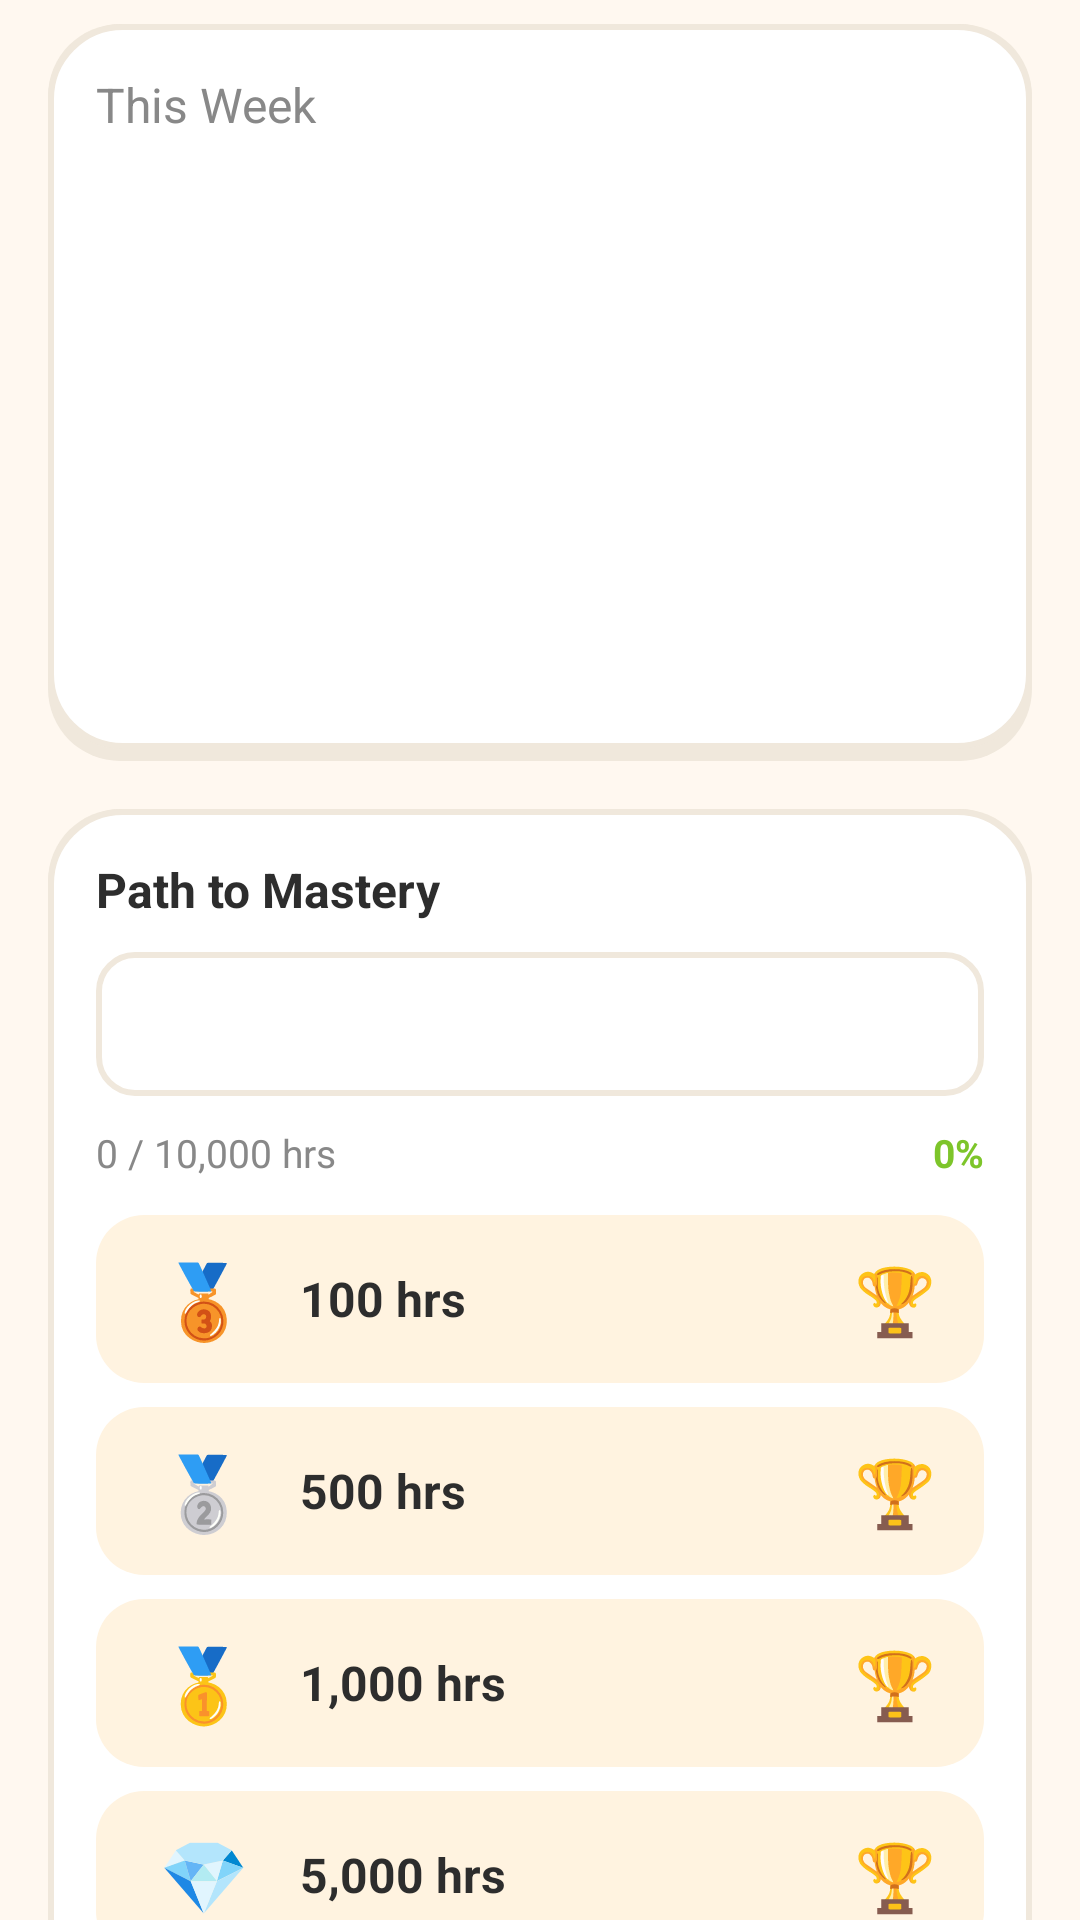

Reconstruct the res/layout file that produces this screen, plus the resources it refers to.
<!-- AndroidManifest.xml: application theme Theme.HobbyMasteryTracker -->
<!-- res/layout/fragment_stats.xml -->
<?xml version="1.0" encoding="utf-8"?>
<ScrollView xmlns:android="http://schemas.android.com/apk/res/android"
    android:layout_width="match_parent"
    android:layout_height="match_parent"
    android:background="@color/background"
    android:scrollbars="none">

    <LinearLayout
        android:layout_width="match_parent"
        android:layout_height="wrap_content"
        android:orientation="vertical"
        android:paddingBottom="80dp">

        
        <LinearLayout
            android:layout_width="match_parent"
            android:layout_height="wrap_content"
            android:layout_marginTop="8dp"
            android:layout_marginHorizontal="16dp"
            android:background="@drawable/duo_card_bg"
            android:orientation="vertical"
            android:padding="16dp">

            <TextView
                android:layout_width="wrap_content"
                android:layout_height="wrap_content"
                android:text="@string/this_week"
                android:textColor="@color/text_secondary"
                android:textSize="16sp" />

            
            <LinearLayout
                android:id="@+id/weeklyBarsContainer"
                android:layout_width="match_parent"
                android:layout_height="180dp"
                android:layout_marginTop="12dp"
                android:orientation="horizontal"
                android:gravity="bottom">

                
            </LinearLayout>

        </LinearLayout>

        
        
        <LinearLayout
            android:layout_width="match_parent"
            android:layout_height="wrap_content"
            android:layout_marginTop="16dp"
            android:layout_marginHorizontal="16dp"
            android:background="@drawable/duo_card_bg"
            android:orientation="vertical"
            android:padding="16dp">

            <TextView
                android:layout_width="wrap_content"
                android:layout_height="wrap_content"
                android:text="@string/path_to_mastery"
                android:textColor="@color/text_primary"
                android:textSize="16sp"
                android:textStyle="bold" />

            
            <Spinner
                android:id="@+id/spinnerHobby"
                android:layout_width="match_parent"
                android:layout_height="48dp"
                android:layout_marginTop="10dp"
                android:background="@drawable/input_bg"
                android:paddingHorizontal="12dp" />

            
            <LinearLayout
                android:layout_width="match_parent"
                android:layout_height="wrap_content"
                android:layout_marginTop="10dp"
                android:orientation="horizontal">
                <TextView
                    android:id="@+id/txtHobbyHours"
                    android:layout_width="0dp"
                    android:layout_height="wrap_content"
                    android:layout_weight="1"
                    android:text="0 / 10,000 hrs"
                    android:textColor="@color/text_secondary"
                    android:textSize="13sp" />
                <TextView
                    android:id="@+id/txtHobbyPercent"
                    android:layout_width="wrap_content"
                    android:layout_height="wrap_content"
                    android:text="0%"
                    android:textColor="@color/duo_green"
                    android:textSize="13sp"
                    android:textStyle="bold" />
            </LinearLayout>

            
            <LinearLayout
                android:layout_width="match_parent"
                android:layout_height="56dp"
                android:layout_marginTop="12dp"
                android:background="@drawable/milestone_bg"
                android:gravity="center_vertical"
                android:orientation="horizontal"
                android:paddingHorizontal="16dp">

                <TextView
                    android:layout_width="40dp"
                    android:layout_height="40dp"
                    android:gravity="center"
                    android:text="🥉"
                    android:textSize="24sp" />

                <TextView
                    android:layout_width="0dp"
                    android:layout_height="wrap_content"
                    android:layout_weight="1"
                    android:layout_marginStart="12dp"
                    android:text="@string/milestone_100"
                    android:textColor="@color/text_primary"
                    android:textSize="16sp"
                    android:textStyle="bold" />

                <TextView
                    android:id="@+id/milestone100"
                    android:layout_width="wrap_content"
                    android:layout_height="wrap_content"
                    android:text="🏆"
                    android:textSize="22sp" />
            </LinearLayout>

            
            <LinearLayout
                android:layout_width="match_parent"
                android:layout_height="56dp"
                android:layout_marginTop="8dp"
                android:background="@drawable/milestone_bg"
                android:gravity="center_vertical"
                android:orientation="horizontal"
                android:paddingHorizontal="16dp">

                <TextView
                    android:layout_width="40dp"
                    android:layout_height="40dp"
                    android:gravity="center"
                    android:text="🥈"
                    android:textSize="24sp" />

                <TextView
                    android:layout_width="0dp"
                    android:layout_height="wrap_content"
                    android:layout_weight="1"
                    android:layout_marginStart="12dp"
                    android:text="@string/milestone_500"
                    android:textColor="@color/text_primary"
                    android:textSize="16sp"
                    android:textStyle="bold" />

                <TextView
                    android:id="@+id/milestone500"
                    android:layout_width="wrap_content"
                    android:layout_height="wrap_content"
                    android:text="🏆"
                    android:textSize="22sp" />
            </LinearLayout>

            
            <LinearLayout
                android:layout_width="match_parent"
                android:layout_height="56dp"
                android:layout_marginTop="8dp"
                android:background="@drawable/milestone_bg"
                android:gravity="center_vertical"
                android:orientation="horizontal"
                android:paddingHorizontal="16dp">

                <TextView
                    android:layout_width="40dp"
                    android:layout_height="40dp"
                    android:gravity="center"
                    android:text="🥇"
                    android:textSize="24sp" />

                <TextView
                    android:layout_width="0dp"
                    android:layout_height="wrap_content"
                    android:layout_weight="1"
                    android:layout_marginStart="12dp"
                    android:text="@string/milestone_1000"
                    android:textColor="@color/text_primary"
                    android:textSize="16sp"
                    android:textStyle="bold" />

                <TextView
                    android:id="@+id/milestone1000"
                    android:layout_width="wrap_content"
                    android:layout_height="wrap_content"
                    android:text="🏆"
                    android:textSize="22sp" />
            </LinearLayout>

            
            <LinearLayout
                android:layout_width="match_parent"
                android:layout_height="56dp"
                android:layout_marginTop="8dp"
                android:background="@drawable/milestone_bg"
                android:gravity="center_vertical"
                android:orientation="horizontal"
                android:paddingHorizontal="16dp">

                <TextView
                    android:layout_width="40dp"
                    android:layout_height="40dp"
                    android:gravity="center"
                    android:text="💎"
                    android:textSize="24sp" />

                <TextView
                    android:layout_width="0dp"
                    android:layout_height="wrap_content"
                    android:layout_weight="1"
                    android:layout_marginStart="12dp"
                    android:text="@string/milestone_5000"
                    android:textColor="@color/text_primary"
                    android:textSize="16sp"
                    android:textStyle="bold" />

                <TextView
                    android:id="@+id/milestone5000"
                    android:layout_width="wrap_content"
                    android:layout_height="wrap_content"
                    android:text="🏆"
                    android:textSize="22sp" />
            </LinearLayout>

            
            <LinearLayout
                android:layout_width="match_parent"
                android:layout_height="56dp"
                android:layout_marginTop="8dp"
                android:background="@drawable/milestone_bg"
                android:gravity="center_vertical"
                android:orientation="horizontal"
                android:paddingHorizontal="16dp">

                <TextView
                    android:layout_width="40dp"
                    android:layout_height="40dp"
                    android:gravity="center"
                    android:text="👑"
                    android:textSize="24sp" />

                <TextView
                    android:layout_width="0dp"
                    android:layout_height="wrap_content"
                    android:layout_weight="1"
                    android:layout_marginStart="12dp"
                    android:text="@string/milestone_10000"
                    android:textColor="@color/text_primary"
                    android:textSize="16sp"
                    android:textStyle="bold" />

                <TextView
                    android:id="@+id/milestone10000"
                    android:layout_width="wrap_content"
                    android:layout_height="wrap_content"
                    android:text="🏆"
                    android:textSize="22sp" />
            </LinearLayout>

        </LinearLayout>

    </LinearLayout>
</ScrollView>
<!-- resources referenced by this layout -->
<resources>
  <color name="background">#FFF8F0</color>
  <color name="duo_green">#7DC52A</color>
  <color name="text_primary">#2D2D2D</color>
  <color name="text_secondary">#888888</color>
  <!-- drawable duo_card_bg (drawable) -->
  <?xml version="1.0" encoding="utf-8"?>
  <selector xmlns:android="http://schemas.android.com/apk/res/android">
  
      
      <item android:state_pressed="true">
          <layer-list>
              <item>
                  <shape android:shape="rectangle">
                      <solid android:color="@color/card_border" />
                      <corners android:radius="24dp" />
                  </shape>
              </item>
              <item android:bottom="1dp">
                  <shape android:shape="rectangle">
                      <solid android:color="@color/card_bg" />
                      <stroke android:width="2dp" android:color="@color/card_border" />
                      <corners android:radius="24dp" />
                  </shape>
              </item>
          </layer-list>
      </item>
  
      
      <item>
          <layer-list>
              <item>
                  <shape android:shape="rectangle">
                      <solid android:color="@color/card_border" />
                      <corners android:radius="24dp" />
                  </shape>
              </item>
              <item android:bottom="4dp">
                  <shape android:shape="rectangle">
                      <solid android:color="@color/card_bg" />
                      <stroke android:width="2dp" android:color="@color/card_border" />
                      <corners android:radius="24dp" />
                  </shape>
              </item>
          </layer-list>
      </item>
  
  </selector>
  <!-- drawable input_bg (drawable) -->
  <?xml version="1.0" encoding="utf-8"?>
  <shape xmlns:android="http://schemas.android.com/apk/res/android" android:shape="rectangle">
      <solid android:color="#FFFFFF" />
      <stroke android:width="2dp" android:color="#F0E8DC" />
      <corners android:radius="12dp" />
  </shape>
  <!-- drawable milestone_bg (drawable) -->
  <?xml version="1.0" encoding="utf-8"?>
  <shape xmlns:android="http://schemas.android.com/apk/res/android" android:shape="rectangle">
      <solid android:color="@color/milestone_bg" />
      <corners android:radius="16dp" />
  </shape>
  <string name="milestone_100">100 hrs</string>
  <string name="milestone_1000">1,000 hrs</string>
  <string name="milestone_10000">10,000 hrs — MASTER</string>
  <string name="milestone_500">500 hrs</string>
  <string name="milestone_5000">5,000 hrs</string>
  <string name="path_to_mastery">Path to Mastery</string>
  <string name="this_week">This Week</string>
  <style name="Theme.HobbyMasteryTracker" parent="Base.Theme.HobbyMasteryTracker" />
  <color name="card_border">#F0E8DC</color>
  <color name="card_bg">#FFFFFF</color>
  <color name="milestone_bg">#FFF3E0</color>
  <style name="Base.Theme.HobbyMasteryTracker" parent="Theme.Material3.DayNight.NoActionBar">
          <item name="android:windowBackground">@color/background</item>
          <item name="colorPrimary">@color/duo_green</item>
          <item name="colorPrimaryVariant">@color/duo_green_dark</item>
          <item name="colorSecondary">@color/duo_blue</item>
          <item name="android:statusBarColor">@color/background</item>
          <item name="android:navigationBarColor">@color/card_bg</item>
          <item name="android:windowOptOutEdgeToEdgeEnforcement" tools:targetApi="35">true</item>
      </style>
  <color name="duo_green_dark">#5FA018</color>
  <color name="duo_blue">#1CB0F6</color>
</resources>
